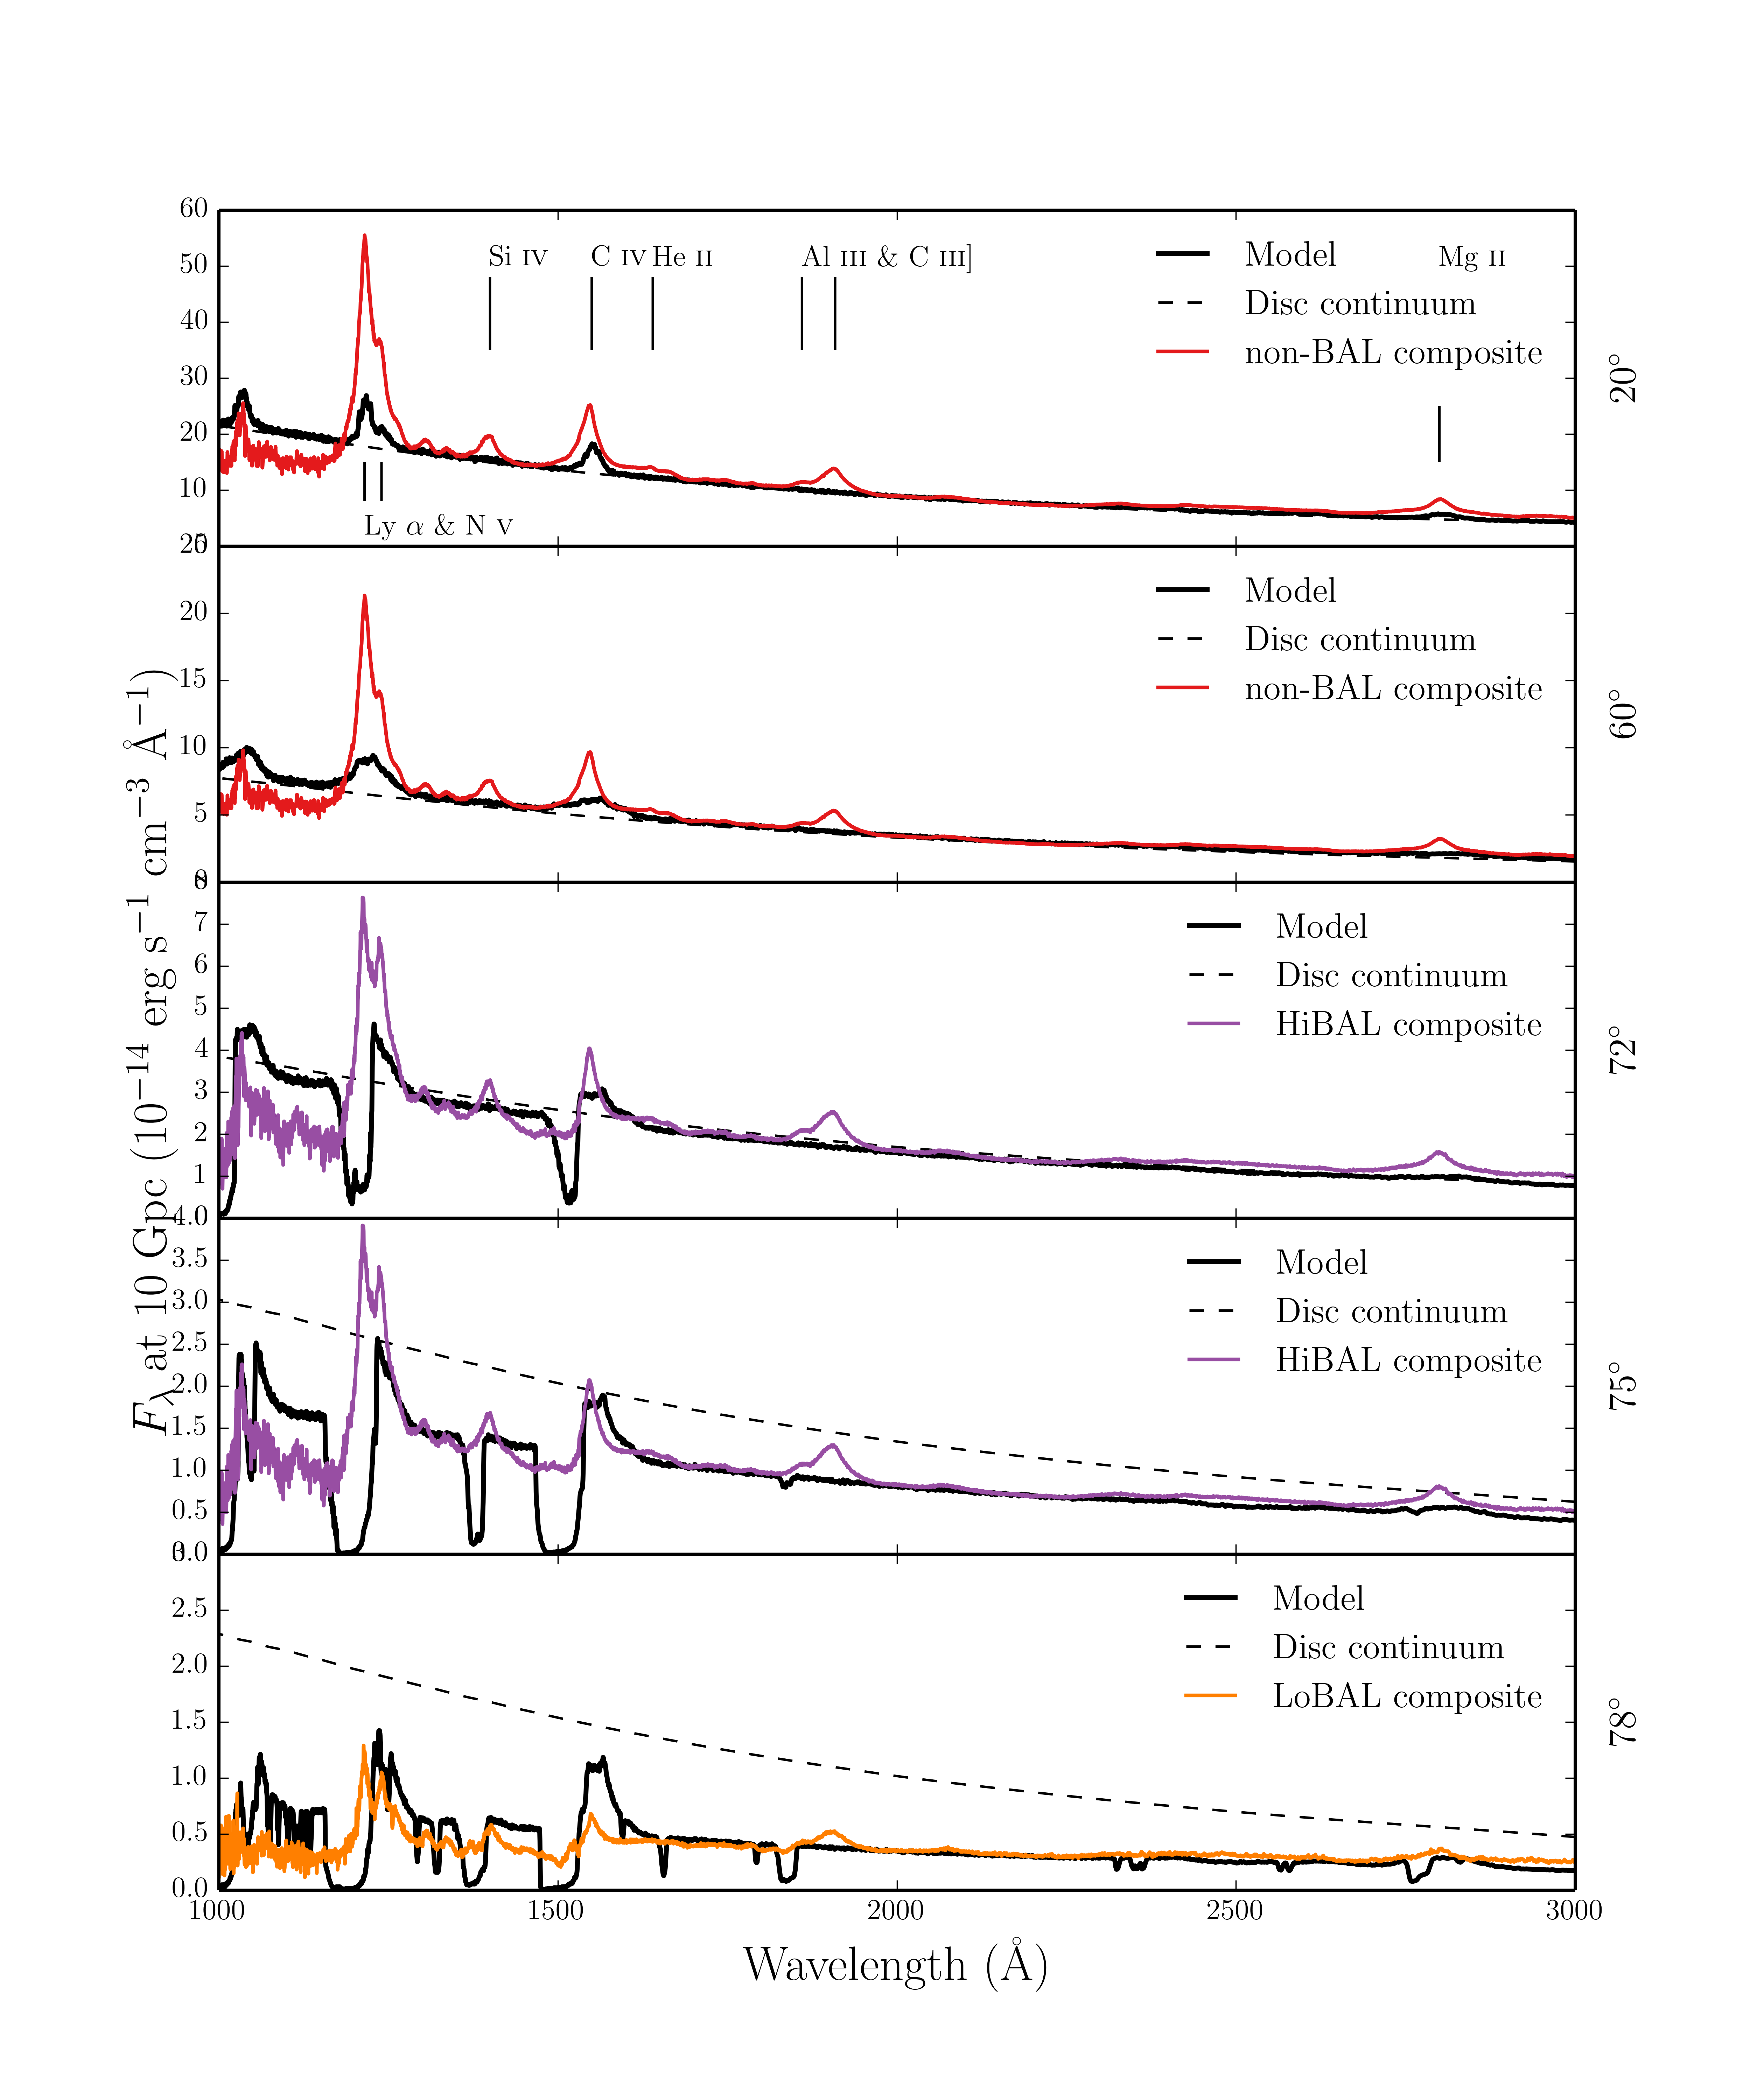

Python code for this plot:
#!/usr/bin/env python
from pylab import *
import py_read_output as r 
import py_plot_output as pl
import py_plot_util as util 
import os, sys 
from constants import *
import numpy as np
from pretty import *
from plot_norm import make_f

set_pretty()
NORM = True
almost_black = '#262626'
#nameb = "nextgen_alpha1_long"
suffix = "_a075_pre_he"


namea = "grid11/nextgen%s" % suffix
namea = "/Users/jmatthews/Documents/runs/qso_he_test/with_estfix/nextgen_a05_pre_he"
#nameb = "../specs/grid11/nextgen_uv"
namec = "asi_thmin70_rmin50_a1_f0p01_mdotw5"
#namec = "asi_thmin70_rmin50_a0p75_f0p01_mdotw5"

name2 = "fiducial"
smoda = r.read_spectrum(namea)
#smodb = r.read_spectrum("../specs/"+nameb)
#smodc = r.read_spectrum("../specs/"+namec)


sdisk = r.read_spectrum("../specs/disk")
sh13 = r.read_spectrum("../specs/h13")

lines = [1215, 1240, 1400, 1550, 1640, 1860, 1909, 2800]
textx = [1215, 1400, 1550, 1640, 1860, 2800]
ycoords = [2, 50, 50, 50, 50, 50, 50]
line_labels = [r"Ly $\alpha$", r"N~\textsc{v}", r"Si~\textsc{iv}", r"C~\textsc{iv}", r"He~\textsc{ii}", r"Al~\textsc{iii}", "C~\\textsc{iii}]", r"Mg~\textsc{ii}"]
line_labels = [r"Ly $\alpha$~\&~N~\textsc{v}", r"Si~\textsc{iv}", r"C~\textsc{iv}", r"He~\textsc{ii}", r"Al~\textsc{iii}~\&~C~\textsc{iii}]", r"Mg~\textsc{ii}"]

angles = [20,60,72,75,78]

colors = get_colors()

figure(figsize=(10,12))

#run_agnspec

for i in range(len(angles)):

	angle = angles[i]
	subplot(5,1,i+1)
	angstr = "A%iP0.50" % angle
	wwa = smoda["Lambda"]
	#wwb = smodb["Lambda"]
	#wwc = smodc["Lambda"]

	NORM_GPC = (1e9*1e9)/(1e4)/1e14


	Fdisk = sdisk[angstr] / NORM_GPC
	Fh13 = sh13[angstr] / NORM_GPC

	Fmoda = smoda[angstr] / NORM_GPC
	#Fmodb = smodb[angstr]
	#Fmodc = smodc[angstr]





	plot(wwa,util.smooth(Fmoda,window_len=5), label=r"Model", c='k', linewidth=2)
	#plot(wwb,util.smooth(Fmodb), label=r"Model B", c=almost_black, linewidth=2)
	#plot(wwc,util.smooth(Fmodc), label=r"Model C, $\alpha = 1$", c=colors[2], linewidth=2)
	#plot(sh13["Lambda"],util.smooth(Fh13,window_len=35), label="H13", c=almost_black, linewidth=1)
	plot(sdisk["Lambda"],util.smooth(Fdisk, window_len=100), label="Disc continuum", c="k", linestyle="--")

	f2000= util.get_flux_at_wavelength(wwa,Fmoda,2000)

	if angles[i]<=70:

		w,f = np.loadtxt("/Users/jmatthews/Documents/Python/examples/sdssedrqsobal/sdssedrqsobal.nonbal.spec", unpack=True,usecols=(0,1))
		f2000_comp = util.get_flux_at_wavelength(w,f,2000)
		plot(w,f/f2000_comp*f2000, label="non-BAL composite",c=colors[2], linewidth=1.5)

	# if NORM:
	# 	f2000 = util.get_flux_at_wavelength(ww,Fmod,2000)
	# plot(ww,util.smooth(Fmod/f2000), label="Original Model")

	# read the composites and plot them
	# if angles[i]<=70:

	# 	w,f = np.loadtxt("/Users/jmatthews/Documents/Python/examples/sdssedrqsobal/sdssedrqsobal.nonbal.spec", unpack=True,usecols=(0,1))
	# 	f2000 = util.get_flux_at_wavelength(w,f,2000)
	# 	plot(w,f/f2000, label="non-BAL composite")
	elif angle == 72 or angle == 75:
		w,f = np.loadtxt("/Users/jmatthews/Documents/Python/examples/sdssedrqsobal/sdssedrqsobal.hibal.spec", unpack=True,usecols=(0,1))
		f2000_comp = util.get_flux_at_wavelength(w,f,2000)
		plot(w,f/f2000_comp*f2000, label="HiBAL composite", c=colors[3], linewidth=1.5)

	elif angle == 78:
		w,f = np.loadtxt("/Users/jmatthews/Documents/Python/examples/sdssedrqsobal/sdssedrqsobal.lobal.spec", unpack=True,usecols=(0,1))
		f2000_comp = util.get_flux_at_wavelength(w,f,2000)
		plot(w,f/f2000_comp*f2000, label="LoBAL composite", c=colors[4], linewidth=1.5)

	elif angle == 80:
		w,f = np.loadtxt("/Users/jmatthews/Documents/Python/examples/sdssedrqsobal/sdssedrqsobal.felobal.spec", unpack=True,usecols=(0,1))
		f2000_comp = util.get_flux_at_wavelength(w,f,2000)
		plot(w,f/f2000_comp*f2000, label="FeLoBAL composite", c=colors[0], linewidth=1.5)


	else:
	# 	#names = ["nonbal","hibal", "lobal","felobal"]
		names = ["nonbal","hibal", "lobal"]
		labels = ["non-BAL composite", "hiBAL composite", "loBAL composite"]

		for j in range(len(names)-1):
			w,f = np.loadtxt("/Users/jmatthews/Documents/Python/examples/sdssedrqsobal/sdssedrqsobal.%s.spec" % names[j], unpack=True,usecols=(0,1))
			f2000_comp = util.get_flux_at_wavelength(w,f,2000)
			plot(w,f/f2000_comp*f2000, label=labels[j], c=colors[2+j])

	start, end = gca().get_ylim()
	if i == 0:
		for l in range(len(textx)):
			text(textx[l], ycoords[l], line_labels[l])

		vlines(lines[:2], 8./60.0*end,0.25*end, linewidth=1)
		vlines(lines[2:-1], 35./60.0*end,48/60.0*end, linewidth=1)
		vlines(lines[-1:], 15/60.0*end,25/60.0*end, linewidth=1)
	#else:
		#vlines(lines[:2], 8/60.0*end,15/60.0*end, linewidth=1)
	#	vlines(lines[2:-1], 35/60.0*end,48/60.0*end, linewidth=1)
	#	vlines(lines[-1:], 20/60.0*end,30/60.0*end, linewidth=1)

	start, end = gca().get_ylim()
	text(3050,start+(0.5*(end-start)),"$%i^\circ$" % angle, fontsize=16, rotation="vertical")
	xlim(1000,3000)
	#ylim(0,6.9)


	if i<4:
		gca().set_xticklabels([])
	if i == 2:
		ylabel("$F_{\lambda}$ at 10~Gpc ($10^{-14}$~erg s$^{-1}$ cm$^{-3}$ \AA$^{-1}$)", fontsize=20)

	float_legend()

subplots_adjust(hspace=0, wspace=0)
xlabel("Wavelength (\AA)", fontsize=20)
savefig("uvspec_estfix.png", dpi=100)
#savefig("../../figures/uvspec.png", dpi=500, bbox="tight")
#savefig("../../figures/uvspec.eps", bbox="tight")
